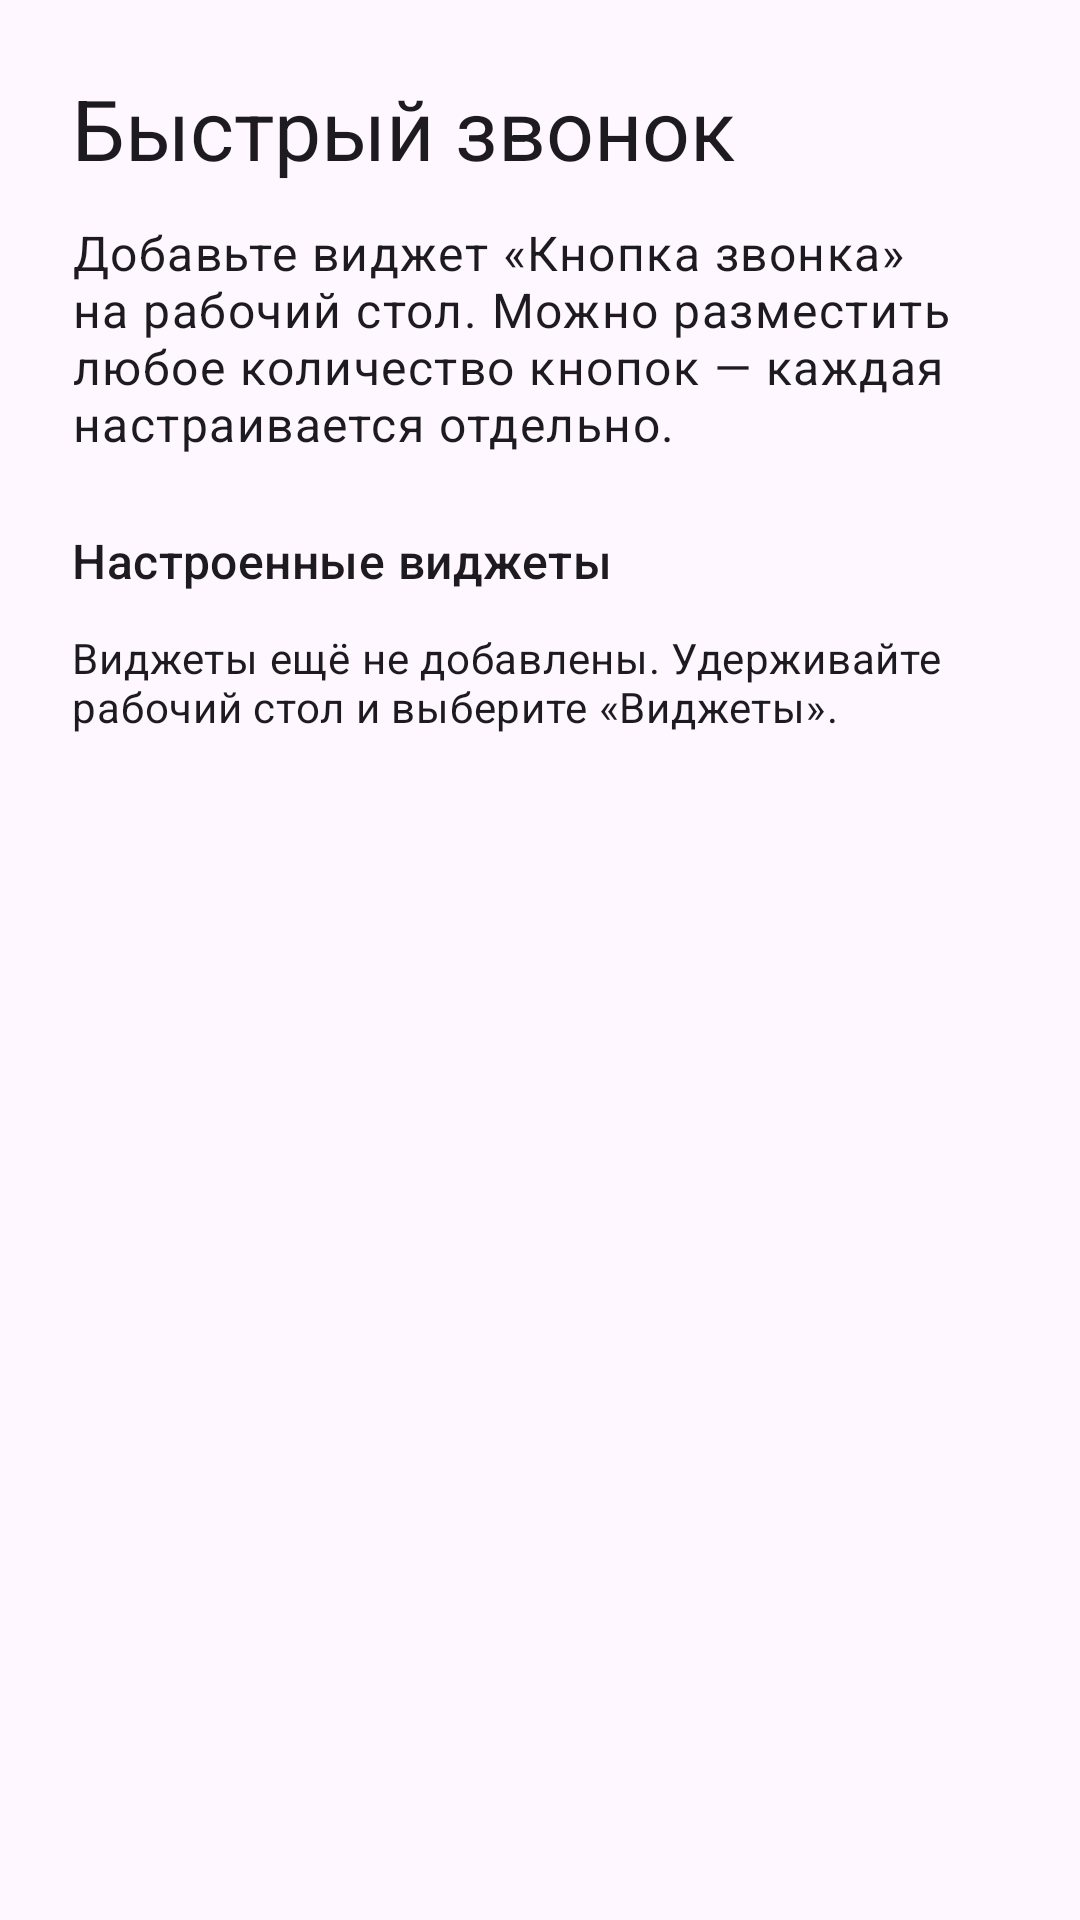

This screen was rendered from an Android layout file. Write that file and the resources it references.
<!-- AndroidManifest.xml: application theme Theme.PhoneWidget -->
<!-- res/layout/activity_main.xml -->
<?xml version="1.0" encoding="utf-8"?>
<LinearLayout xmlns:android="http://schemas.android.com/apk/res/android"
    android:layout_width="match_parent"
    android:layout_height="match_parent"
    android:orientation="vertical"
    android:padding="24dp">

    <TextView
        android:layout_width="match_parent"
        android:layout_height="wrap_content"
        android:text="@string/app_name"
        android:textAppearance="?attr/textAppearanceHeadlineMedium" />

    <TextView
        android:layout_width="match_parent"
        android:layout_height="wrap_content"
        android:layout_marginTop="12dp"
        android:text="@string/main_instructions"
        android:textAppearance="?attr/textAppearanceBodyLarge" />

    <TextView
        android:layout_width="match_parent"
        android:layout_height="wrap_content"
        android:layout_marginTop="24dp"
        android:text="@string/configured_widgets"
        android:textAppearance="?attr/textAppearanceTitleMedium" />

    <TextView
        android:id="@+id/empty_state"
        android:layout_width="match_parent"
        android:layout_height="wrap_content"
        android:layout_marginTop="12dp"
        android:text="@string/no_widgets_yet"
        android:textAppearance="?attr/textAppearanceBodyMedium" />

    <androidx.recyclerview.widget.RecyclerView
        android:id="@+id/widgets_list"
        android:layout_width="match_parent"
        android:layout_height="0dp"
        android:layout_marginTop="8dp"
        android:layout_weight="1" />

</LinearLayout>
<!-- resources referenced by this layout -->
<resources>
  <string name="app_name">Быстрый звонок</string>
  <string name="configured_widgets">Настроенные виджеты</string>
  <string name="main_instructions">Добавьте виджет «Кнопка звонка» на рабочий стол. Можно разместить любое количество кнопок — каждая настраивается отдельно.</string>
  <string name="no_widgets_yet">Виджеты ещё не добавлены. Удерживайте рабочий стол и выберите «Виджеты».</string>
  <style name="Theme.PhoneWidget" parent="Theme.Material3.DayNight.NoActionBar">
          <item name="colorPrimary">@color/primary</item>
          <item name="colorPrimaryDark">@color/primary_dark</item>
      </style>
  <color name="primary">#2196F3</color>
  <color name="primary_dark">#1565C0</color>
</resources>
